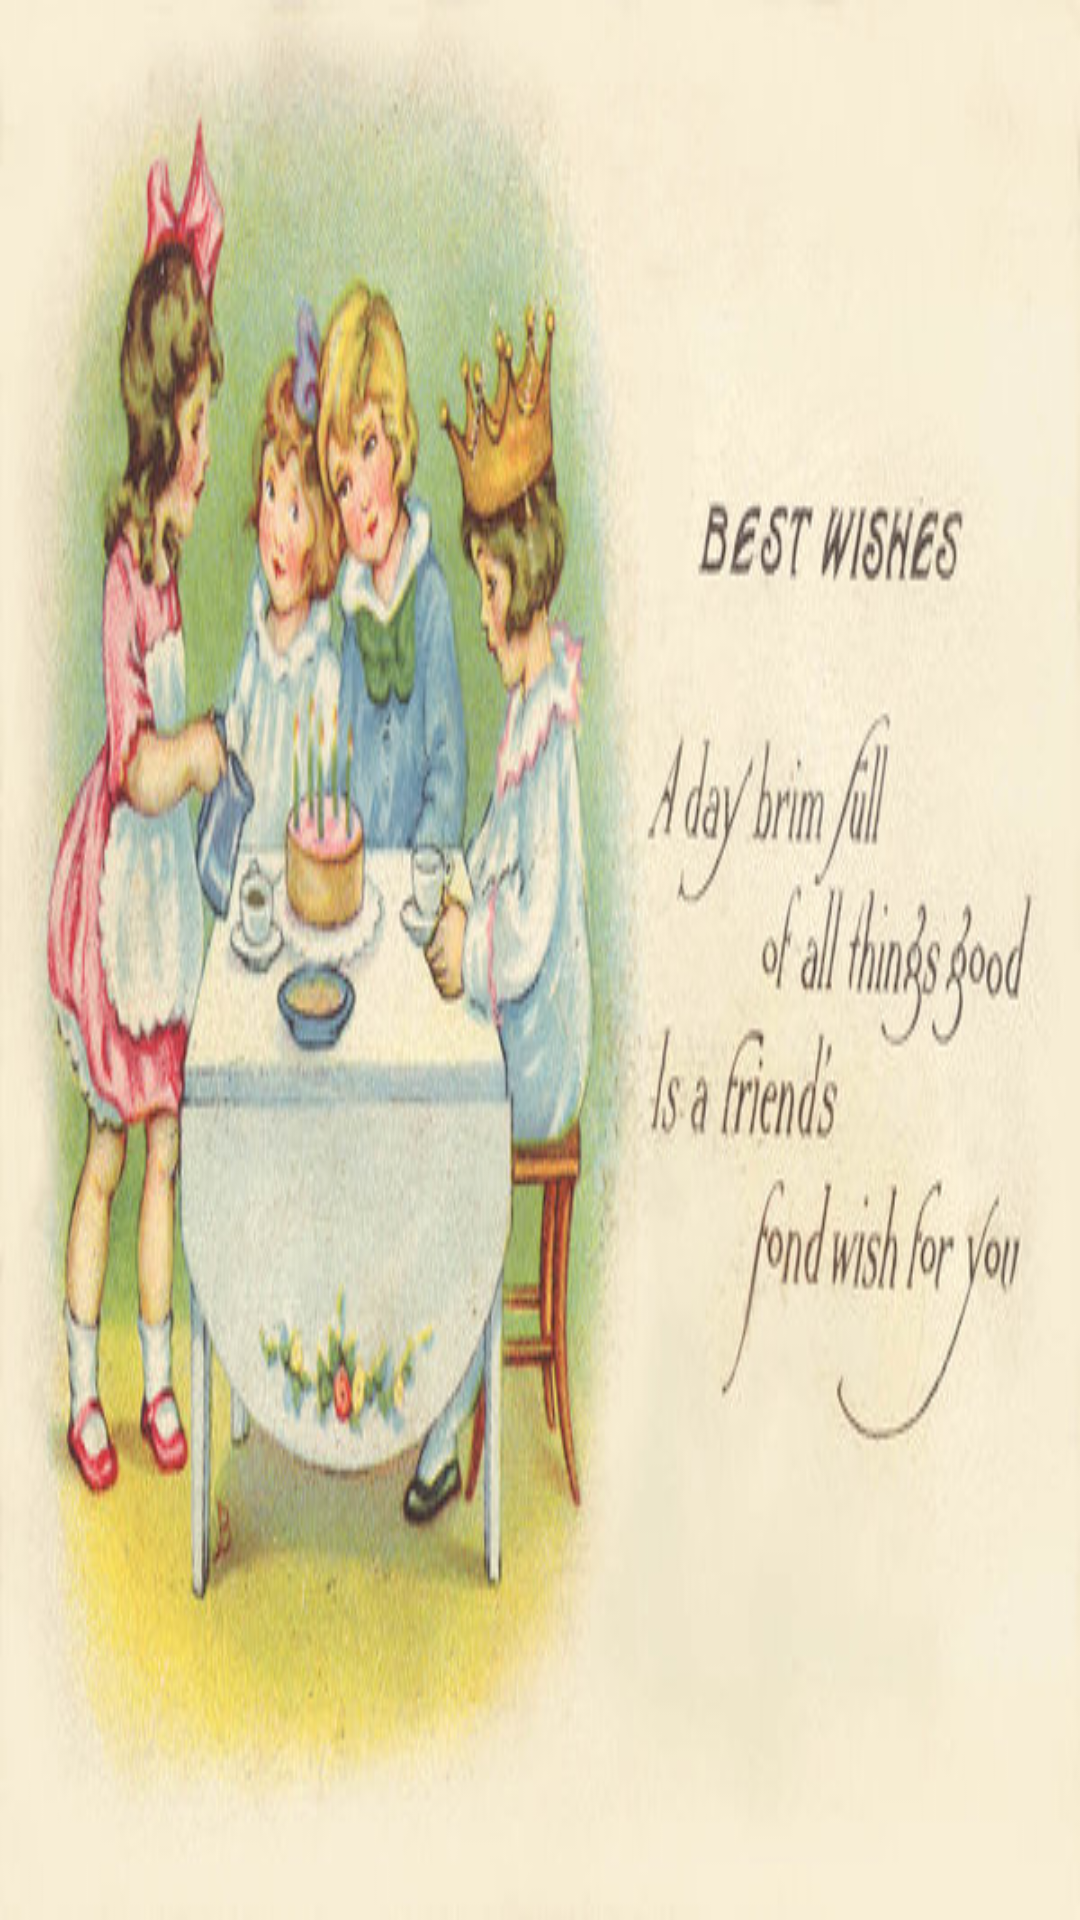

Layout XML and referenced resources for this Android screen:
<!-- AndroidManifest.xml: application theme AppTheme -->
<!-- res/layout/nav_header_main.xml -->
<?xml version="1.0" encoding="utf-8"?>
<LinearLayout xmlns:android="http://schemas.android.com/apk/res/android"
    xmlns:app="http://schemas.android.com/apk/res-auto"
    android:layout_width="match_parent"
    android:layout_height="@dimen/nav_header_height"
    android:background="@drawable/best"
    android:gravity="bottom"
    android:orientation="vertical"
    android:paddingBottom="@dimen/activity_vertical_margin"
    android:paddingLeft="@dimen/activity_horizontal_margin"
    android:paddingRight="@dimen/activity_horizontal_margin"
    android:paddingTop="@dimen/activity_vertical_margin"
    android:theme="@style/ThemeOverlay.AppCompat.Dark">
</LinearLayout>
<!-- resources referenced by this layout -->
<resources>
  <dimen name="activity_horizontal_margin">16dp</dimen>
  <dimen name="activity_vertical_margin">16dp</dimen>
  <dimen name="nav_header_height">160dp</dimen>
  <!-- drawable best: jpg bitmap (drawable, 55665 bytes) -->
</resources>
